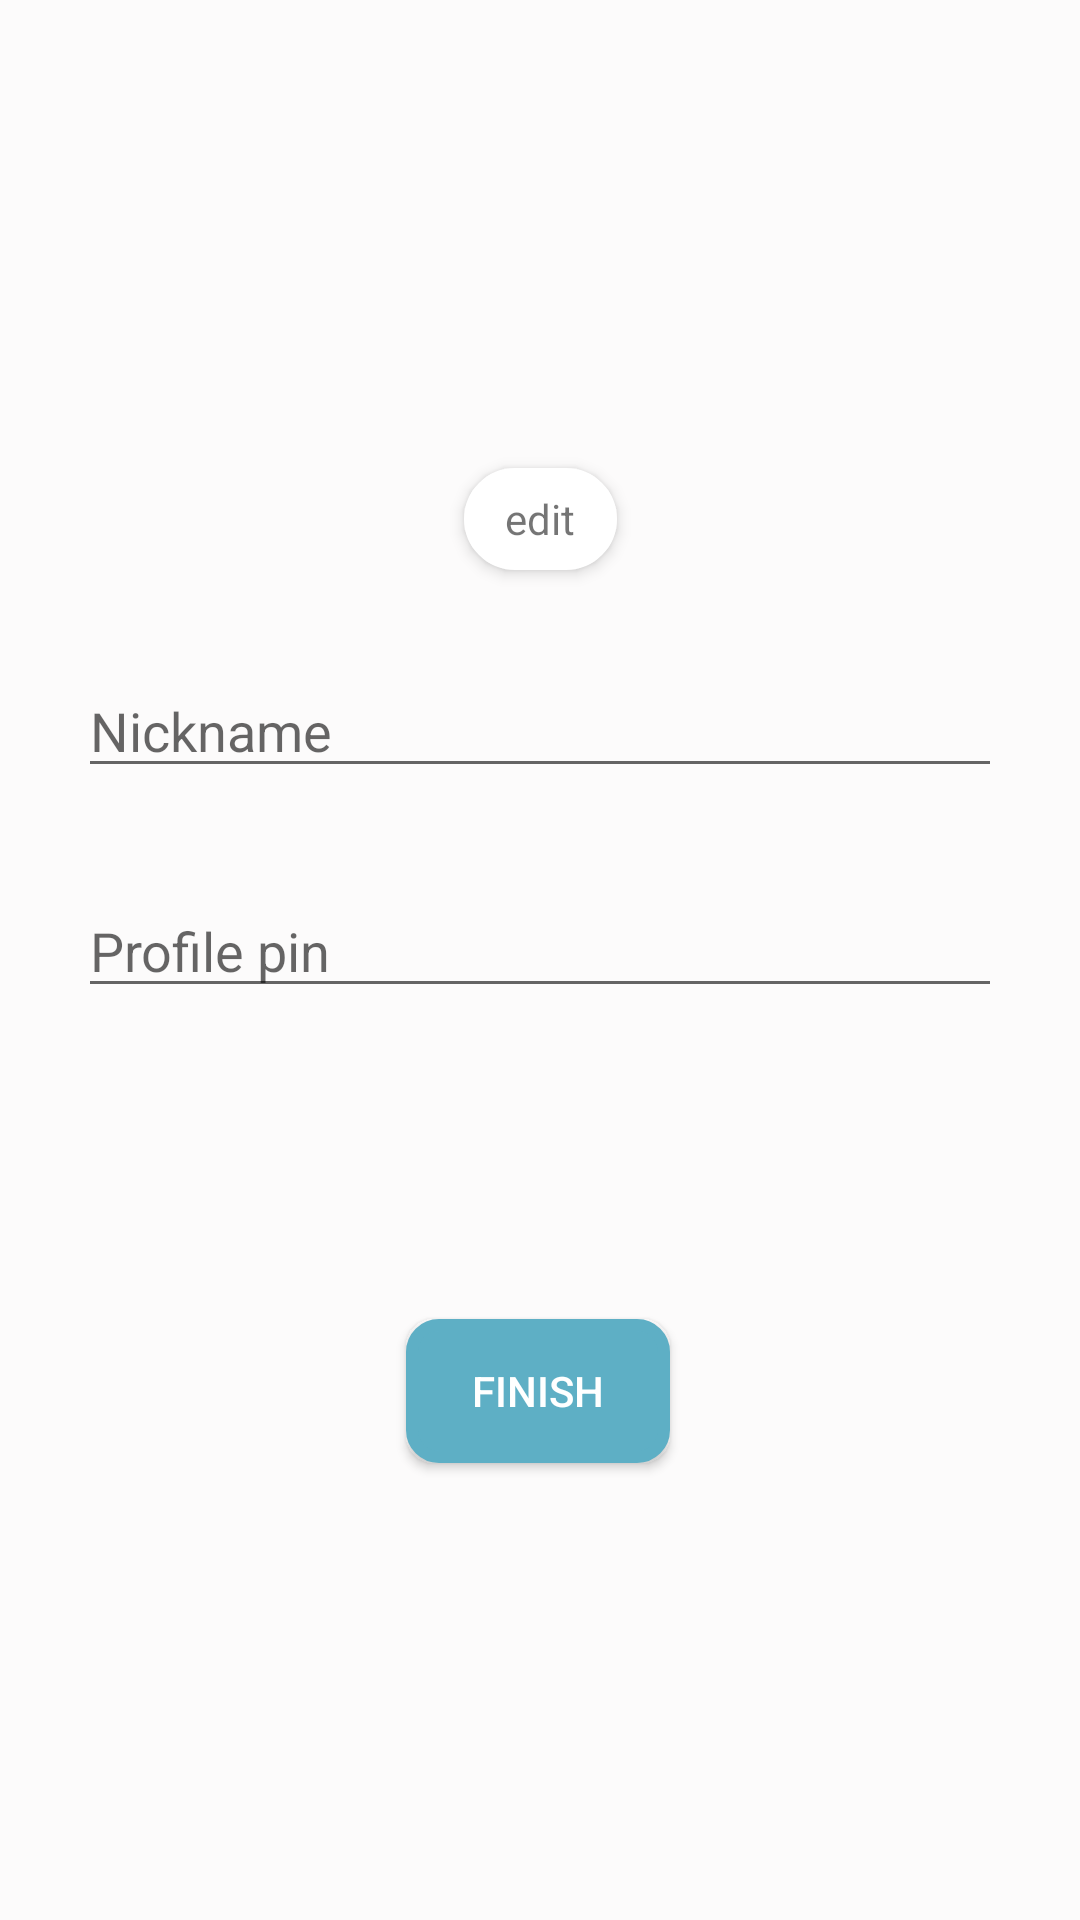

Here is an Android app screen rendered from its layout file. Give the layout XML and the strings, colors and styles it references.
<!-- AndroidManifest.xml: application theme AppTheme -->
<!-- res/layout/activity_first_profile.xml -->
<?xml version="1.0" encoding="utf-8"?>
<androidx.constraintlayout.widget.ConstraintLayout xmlns:android="http://schemas.android.com/apk/res/android"
    xmlns:app="http://schemas.android.com/apk/res-auto"
    xmlns:tools="http://schemas.android.com/tools"
    android:layout_width="match_parent"
    android:layout_height="match_parent"
    android:background="@color/colorWhiteBackground"
    tools:context=".FirstProfileActivity">

    <Button
        android:id="@+id/finish_btn"
        android:layout_width="wrap_content"
        android:layout_height="wrap_content"
        android:layout_marginTop="16dp"
        android:layout_marginBottom="16dp"
        android:background="@drawable/blue_box"
        android:text="Finish"
        android:textColor="#FFFFFF"
        app:layout_constraintBottom_toBottomOf="parent"
        app:layout_constraintEnd_toEndOf="parent"
        app:layout_constraintHorizontal_bias="0.498"
        app:layout_constraintStart_toStartOf="parent"
        app:layout_constraintTop_toBottomOf="@+id/housePassword_register"
        app:layout_constraintVertical_bias="0.392" />

    <EditText
        android:id="@+id/houseName_register"
        android:layout_width="0dp"
        android:layout_height="wrap_content"
        android:layout_marginStart="26dp"
        android:layout_marginTop="44dp"
        android:layout_marginEnd="26dp"
        android:ems="10"
        android:hint="Nickname"
        android:inputType="textPersonName"
        app:layout_constraintBottom_toBottomOf="parent"
        app:layout_constraintEnd_toEndOf="parent"
        app:layout_constraintHorizontal_bias="0.0"
        app:layout_constraintStart_toStartOf="parent"
        app:layout_constraintTop_toBottomOf="@+id/first_profile_image"
        app:layout_constraintVertical_bias="0.029" />

    <EditText
        android:id="@+id/housePassword_register"
        android:layout_width="0dp"
        android:layout_height="wrap_content"
        android:layout_marginStart="26dp"
        android:layout_marginTop="32dp"
        android:layout_marginEnd="26dp"
        android:ems="10"
        android:hint="Profile pin"
        android:inputType="numberPassword"
        android:maxLength="4"
        app:layout_constraintBottom_toBottomOf="parent"
        app:layout_constraintEnd_toEndOf="parent"
        app:layout_constraintHorizontal_bias="0.0"
        app:layout_constraintStart_toStartOf="parent"
        app:layout_constraintTop_toBottomOf="@+id/houseName_register"
        app:layout_constraintVertical_bias="0.0" />

    <ImageView
        android:id="@+id/first_profile_image"
        android:layout_width="150dp"
        android:layout_height="150dp"
        android:layout_marginTop="16dp"
        android:src="@drawable/user_default_icon"
        app:layout_constraintEnd_toEndOf="parent"
        app:layout_constraintStart_toStartOf="parent"
        app:layout_constraintTop_toTopOf="parent" />

    <TextView
        android:id="@+id/first_profile_chage_pic"
        android:layout_width="51dp"
        android:layout_height="34dp"
        android:layout_marginTop="156dp"
        android:background="@drawable/box"
        android:elevation="3dp"
        android:gravity="center"
        android:text="edit"
        android:textSize="14sp"
        app:layout_constraintEnd_toEndOf="parent"
        app:layout_constraintStart_toStartOf="parent"
        app:layout_constraintTop_toTopOf="parent" />

</androidx.constraintlayout.widget.ConstraintLayout>
<!-- resources referenced by this layout -->
<resources>
  <color name="colorWhiteBackground">#FCFBFB</color>
  <!-- drawable blue_box (drawable) -->
  <?xml version="1.0" encoding="utf-8"?>
  <shape xmlns:android="http://schemas.android.com/apk/res/android">
      <stroke android:width="4dp" android:color="@color/colorAppBlue"/>
      <padding android:left="7dp" android:right="7dp" android:top="7dp" android:bottom="7dp"/>
      <corners android:radius="9dp"/>
      <solid android:color="@color/colorAppBlue"/>
  </shape>
  <!-- drawable box (drawable) -->
  <?xml version="1.0" encoding="utf-8"?>
  <shape xmlns:android="http://schemas.android.com/apk/res/android">
  
      <stroke android:width="4dp" android:color="#ffffff"/>
      <padding android:left="7dp" android:right="7dp" android:top="7dp" android:bottom="7dp"/>
      <corners android:radius="200dp"/>
      <solid android:color="#FFFFFFFF"/>
  </shape>
  <style name="AppTheme" parent="Theme.AppCompat.Light.NoActionBar">
          
          <item name="colorPrimary">#B7DDD7D7</item>
          <item name="colorPrimaryDark">@color/colorPrimaryDark</item>
          <item name="colorAccent">@color/colorAccent</item>
      </style>
  <color name="colorAppBlue">#5EAFC5</color>
  <color name="colorPrimaryDark">#A62290E8</color>
  <color name="colorAccent">#03DAC5</color>
</resources>
